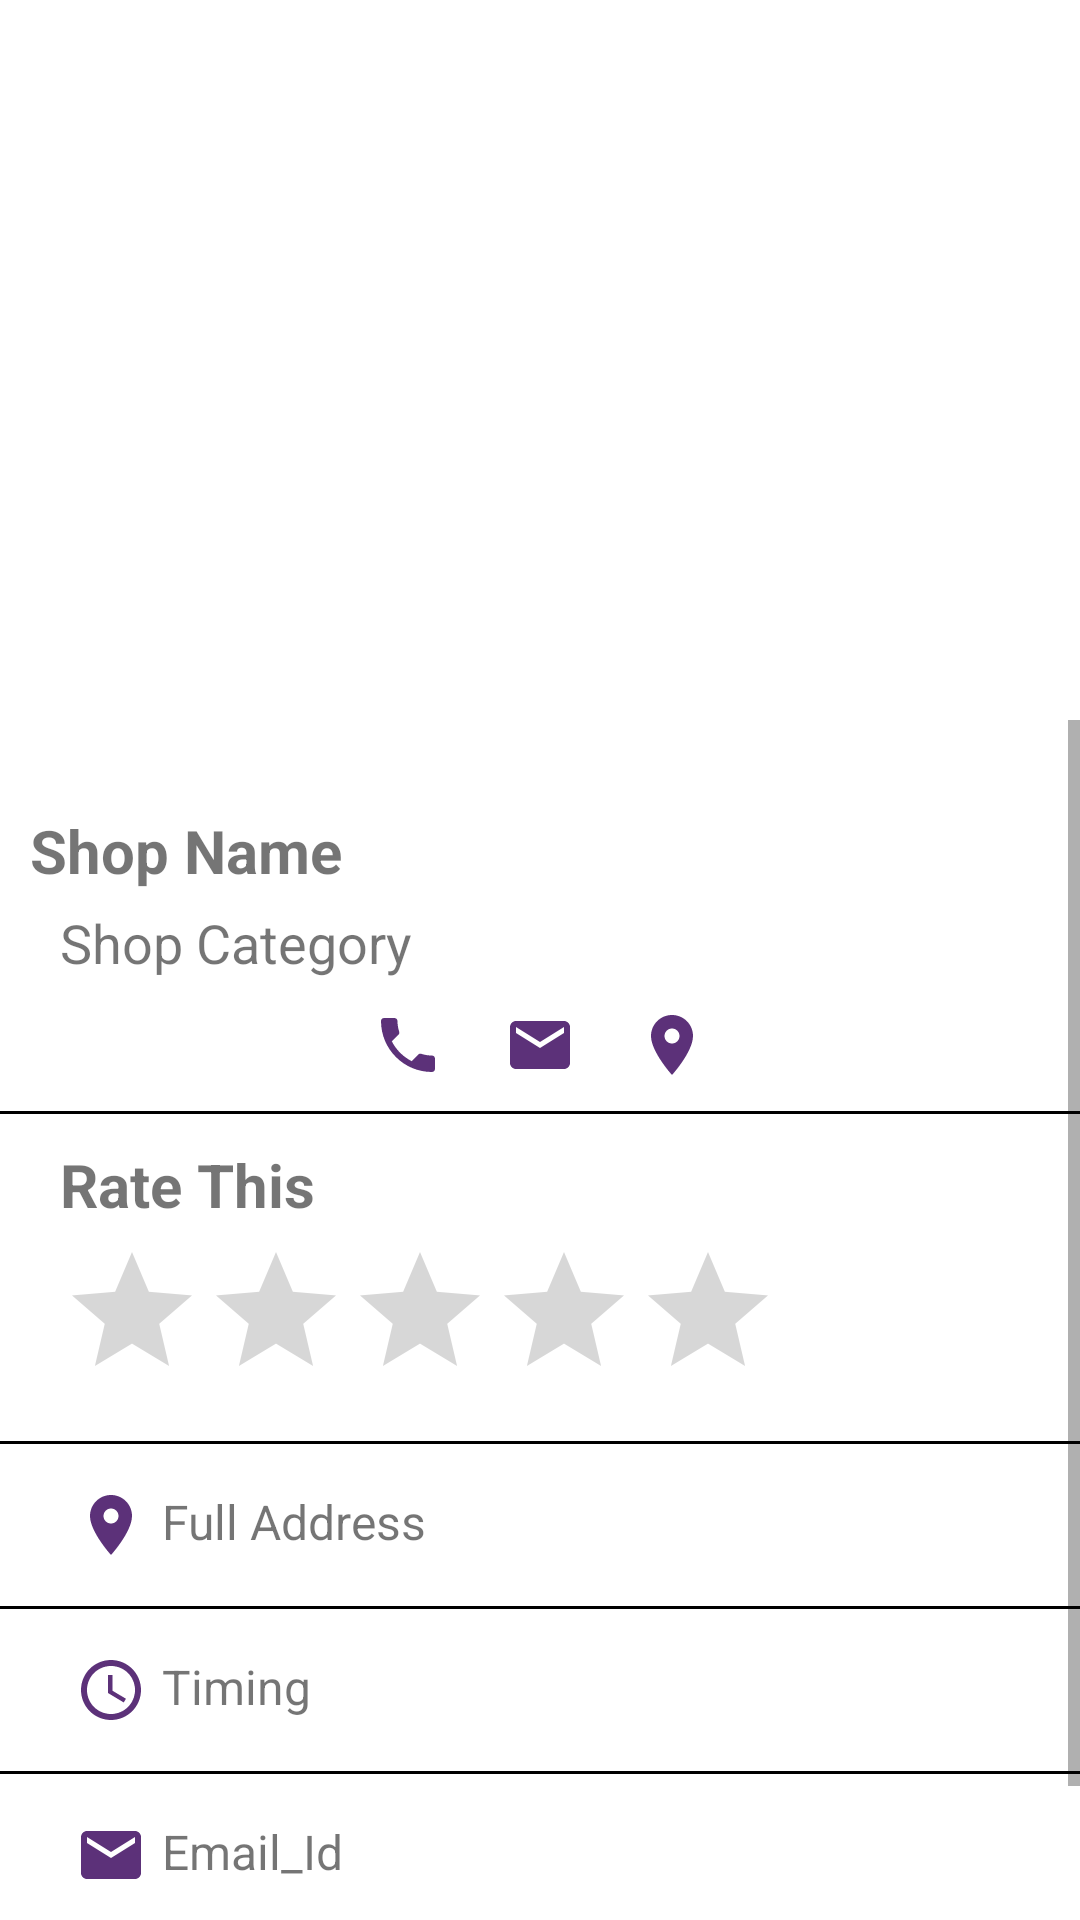

This screen was rendered from an Android layout file. Write that file and the resources it references.
<!-- AndroidManifest.xml: application theme Theme.Service_provider -->
<!-- res/layout/activity_detail.xml -->
<?xml version="1.0" encoding="utf-8"?>
<LinearLayout xmlns:android="http://schemas.android.com/apk/res/android"
    xmlns:app="http://schemas.android.com/apk/res-auto"
    xmlns:tools="http://schemas.android.com/tools"
    android:layout_width="match_parent"
    android:layout_height="match_parent"
    tools:context=".Detail"
    android:orientation="vertical">

    <ImageView
        android:layout_width="match_parent"
        android:layout_height="240dp"
        android:background="@drawable/ic_launcher_background"/>

    <ScrollView
        android:layout_width="match_parent"
        android:layout_height="match_parent">

        <FrameLayout
            android:layout_width="match_parent"
            android:layout_height="match_parent">

            <LinearLayout
                android:layout_width="match_parent"
                android:layout_height="match_parent"
                android:orientation="vertical">

                <TextView
                    android:layout_width="match_parent"
                    android:layout_height="wrap_content"
                    android:text="Shop Name"
                    android:layout_marginTop="30dp"
                    android:layout_marginRight="10dp"
                    android:layout_marginLeft="10dp"
                    android:textStyle="bold"
                    android:textSize="20dp"/>

                <TextView
                    android:layout_width="match_parent"
                    android:layout_height="wrap_content"
                    android:text="Shop Category"
                    android:layout_marginTop="5dp"
                    android:layout_marginRight="10dp"
                    android:layout_marginLeft="20dp"
                    android:textSize="18dp"/>


                <LinearLayout
                    android:layout_width="match_parent"
                    android:layout_height="wrap_content"
                    android:orientation="horizontal"
                    android:layout_gravity="center"
                    android:layout_marginTop="10dp"
                    android:layout_marginLeft="20dp"
                    android:layout_marginRight="20dp"
                    android:gravity="center">


                    <TextView
                        android:id="@+id/pi"
                        android:layout_width="wrap_content"
                        android:layout_height="wrap_content"
                        android:drawableStart="@drawable/phone"/>

                    <TextView
                        android:id="@+id/ei"
                        android:layout_width="wrap_content"
                        android:layout_height="wrap_content"
                        android:drawableStart="@drawable/email_id"
                        android:layout_marginLeft="20dp"/>

                    <TextView
                        android:id="@+id/di"
                        android:layout_width="wrap_content"
                        android:layout_height="wrap_content"
                        android:drawableStart="@drawable/address"
                        android:layout_marginLeft="20dp"/>



                </LinearLayout>

                <View
                    android:layout_width="match_parent"
                    android:layout_marginTop="10dp"
                    android:layout_height="1dp"
                    android:background="@color/black"/>

                <TextView
                    android:layout_width="wrap_content"
                    android:layout_height="wrap_content"
                    android:text="Rate This"
                    android:layout_marginLeft="20dp"
                    android:textSize="20dp"
                    android:layout_marginTop="10dp"
                    android:textStyle="bold"/>

                <RatingBar
                    android:layout_marginTop="5dp"
                    android:layout_marginLeft="20dp"
                    android:layout_width="wrap_content"
                    android:layout_height="wrap_content"
                    android:numStars="5"
                    android:stepSize="0.5"/>

                <View
                    android:layout_width="match_parent"
                    android:layout_marginTop="10dp"
                    android:layout_height="1dp"
                    android:background="@color/black"/>

                <TextView
                    android:id="@+id/address"
                    android:layout_width="wrap_content"
                    android:layout_height="wrap_content"
                    android:text="Full Address"
                    android:drawablePadding="5dp"
                    android:layout_marginLeft="20dp"
                    android:layout_marginTop="10dp"
                    android:padding="5dp"
                    android:textSize="16dp"
                    android:drawableStart="@drawable/address"/>

                <View
                    android:layout_width="match_parent"
                    android:layout_marginTop="10dp"
                    android:layout_height="1dp"
                    android:background="@color/black"/>

                <TextView
                    android:layout_width="wrap_content"
                    android:layout_height="wrap_content"
                    android:text="Timing"
                    android:drawablePadding="5dp"
                    android:layout_marginLeft="20dp"
                    android:layout_marginTop="10dp"
                    android:padding="5dp"
                    android:textSize="16dp"
                    android:drawableStart="@drawable/time"/>

                <View
                    android:layout_width="match_parent"
                    android:layout_marginTop="10dp"
                    android:layout_height="1dp"
                    android:background="@color/black"/>

                <TextView
                    android:id="@+id/email_us"
                    android:layout_width="wrap_content"
                    android:layout_height="wrap_content"
                    android:text="Email_Id"
                    android:drawablePadding="5dp"
                    android:layout_marginLeft="20dp"
                    android:layout_marginTop="10dp"
                    android:padding="5dp"
                    android:textSize="16dp"
                    android:drawableStart="@drawable/email_id"/>

                <View
                    android:layout_width="match_parent"
                    android:layout_marginTop="10dp"
                    android:layout_height="1dp"
                    android:background="@color/black"/>

                <TextView
                    android:id="@+id/call"
                    android:layout_width="wrap_content"
                    android:layout_height="wrap_content"
                    android:text="Phone No."
                    android:drawablePadding="5dp"
                    android:layout_marginLeft="20dp"
                    android:layout_marginTop="10dp"
                    android:padding="5dp"
                    android:textSize="16dp"
                    android:drawableStart="@drawable/phone"/>

            </LinearLayout>

        </FrameLayout>

    </ScrollView>

</LinearLayout>
<!-- resources referenced by this layout -->
<resources>
  <!-- drawable address (drawable) -->
  <vector android:height="24dp" android:tint="#5C3179"
      android:viewportHeight="24" android:viewportWidth="24"
      android:width="24dp" xmlns:android="http://schemas.android.com/apk/res/android">
      <path android:fillColor="@android:color/white" android:pathData="M12,2C8.13,2 5,5.13 5,9c0,5.25 7,13 7,13s7,-7.75 7,-13c0,-3.87 -3.13,-7 -7,-7zM12,11.5c-1.38,0 -2.5,-1.12 -2.5,-2.5s1.12,-2.5 2.5,-2.5 2.5,1.12 2.5,2.5 -1.12,2.5 -2.5,2.5z"/>
  </vector>
  <!-- drawable email_id (drawable) -->
  <vector android:height="24dp" android:tint="#5C3179"
      android:viewportHeight="24" android:viewportWidth="24"
      android:width="24dp" xmlns:android="http://schemas.android.com/apk/res/android">
      <path android:fillColor="@android:color/white" android:pathData="M20,4L4,4c-1.1,0 -1.99,0.9 -1.99,2L2,18c0,1.1 0.9,2 2,2h16c1.1,0 2,-0.9 2,-2L22,6c0,-1.1 -0.9,-2 -2,-2zM20,8l-8,5 -8,-5L4,6l8,5 8,-5v2z"/>
  </vector>
  <!-- drawable phone (drawable) -->
  <vector android:height="24dp" android:tint="#5C3179"
      android:viewportHeight="24" android:viewportWidth="24"
      android:width="24dp" xmlns:android="http://schemas.android.com/apk/res/android">
      <path android:fillColor="@android:color/white" android:pathData="M6.62,10.79c1.44,2.83 3.76,5.14 6.59,6.59l2.2,-2.2c0.27,-0.27 0.67,-0.36 1.02,-0.24 1.12,0.37 2.33,0.57 3.57,0.57 0.55,0 1,0.45 1,1V20c0,0.55 -0.45,1 -1,1 -9.39,0 -17,-7.61 -17,-17 0,-0.55 0.45,-1 1,-1h3.5c0.55,0 1,0.45 1,1 0,1.25 0.2,2.45 0.57,3.57 0.11,0.35 0.03,0.74 -0.25,1.02l-2.2,2.2z"/>
  </vector>
  <!-- drawable time (drawable) -->
  <vector android:height="24dp" android:tint="#5C3179"
      android:viewportHeight="24" android:viewportWidth="24"
      android:width="24dp" xmlns:android="http://schemas.android.com/apk/res/android">
      <path android:fillColor="@android:color/white" android:pathData="M11.99,2C6.47,2 2,6.48 2,12s4.47,10 9.99,10C17.52,22 22,17.52 22,12S17.52,2 11.99,2zM12,20c-4.42,0 -8,-3.58 -8,-8s3.58,-8 8,-8 8,3.58 8,8 -3.58,8 -8,8z"/>
      <path android:fillColor="@android:color/white" android:pathData="M12.5,7H11v6l5.25,3.15 0.75,-1.23 -4.5,-2.67z"/>
  </vector>
  <style name="Theme.Service_provider" parent="Theme.MaterialComponents.DayNight.DarkActionBar">
          
          <item name="colorPrimary">@color/purple_500</item>
          <item name="colorPrimaryVariant">@color/purple_700</item>
          <item name="colorOnPrimary">@color/white</item>
          
          <item name="colorSecondary">@color/teal_200</item>
          <item name="colorSecondaryVariant">@color/teal_700</item>
          <item name="colorOnSecondary">@color/black</item>
          
          <item name="android:statusBarColor" tools:targetApi="l">?attr/colorPrimaryVariant</item>
          
      </style>
  <!-- not gathered from this repository: default colours our renderer supplied (Android Studio template values) -->
  <color name="purple_500">#FF6200EE</color>
  <color name="purple_700">#FF3700B3</color>
  <color name="teal_200">#FF03DAC5</color>
  <color name="teal_700">#FF018786</color>
  <color name="black">#FF000000</color>
  <color name="white">#FFFFFFFF</color>
</resources>
